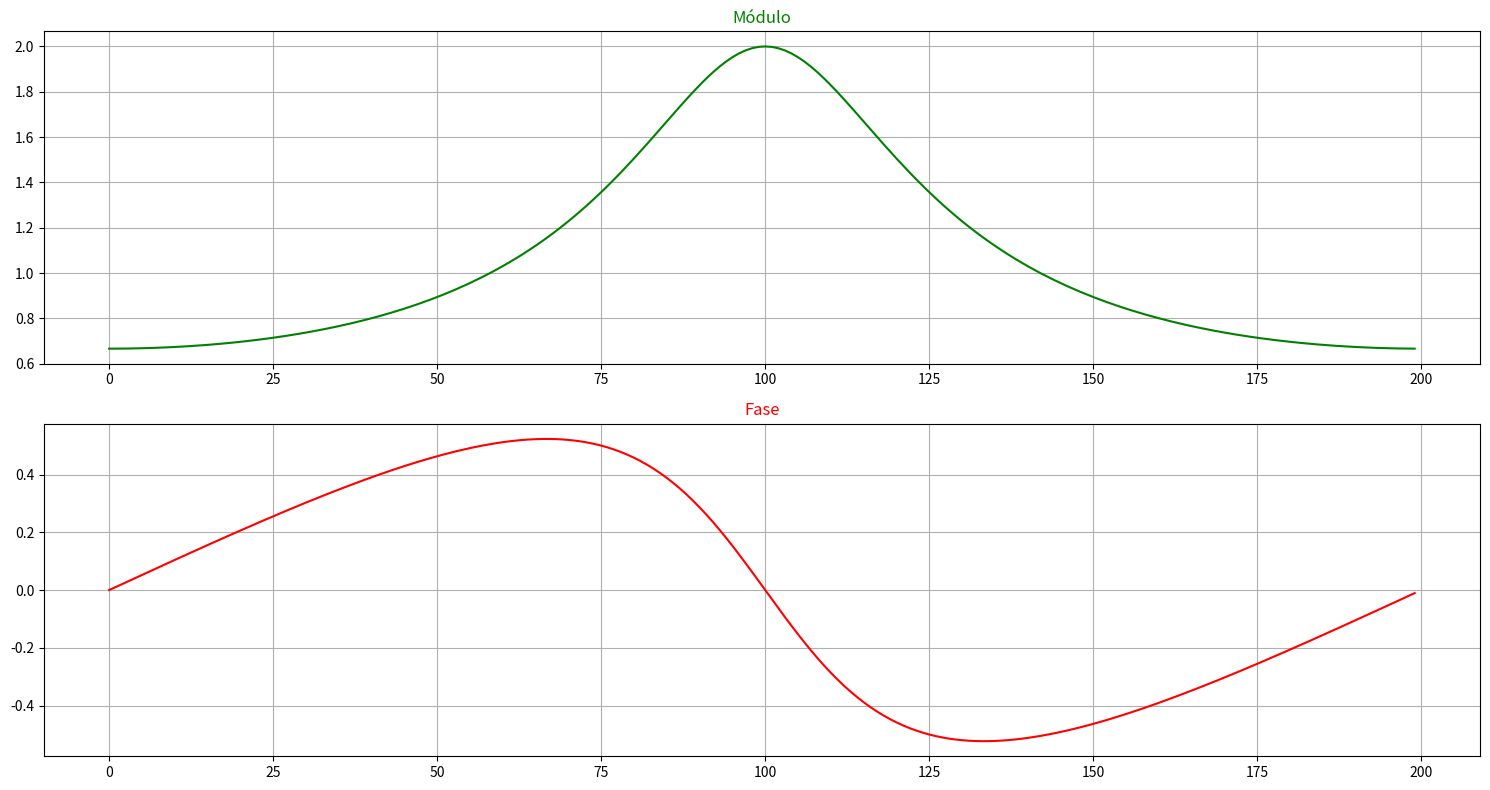

Reproduce this figure in Python.
# -*- coding: utf-8 -*-
"""
Created on Sat Oct 17 04:44:17 2020

[redacted]
"""

import numpy as np
import matplotlib.pyplot as plt
"""
                    1
 X(e^jw) =     ------------
                1 - ae^-jw
"""
#Definindo o valor de a
a = 0.5

#Definindo o valor de omega
w = np.arange(-1*np.pi, np.pi, np.pi/100)

#Definindo a equacao
D = 1 - a * np.exp(-1j*w)
X = 1 / D

#Chamando funcao para calcular
Modulo_X = np.abs(X)
Fase_X = np.angle(X)

#Ajustando o tamanho do plot
plt.figure("TFD", figsize=(15,8))
    
plt.subplot(211)
plt.title("Módulo", color='green')
plt.grid(1)
plt.plot(Modulo_X, color='green')
    
plt.subplot(212)
plt.title("Fase", color='red')
plt.grid(1)
plt.plot(Fase_X, color='red')
    
plt.tight_layout()

#Salvando o plot
plt.savefig("Módulo_Fase.png", format="png")

plt.show()